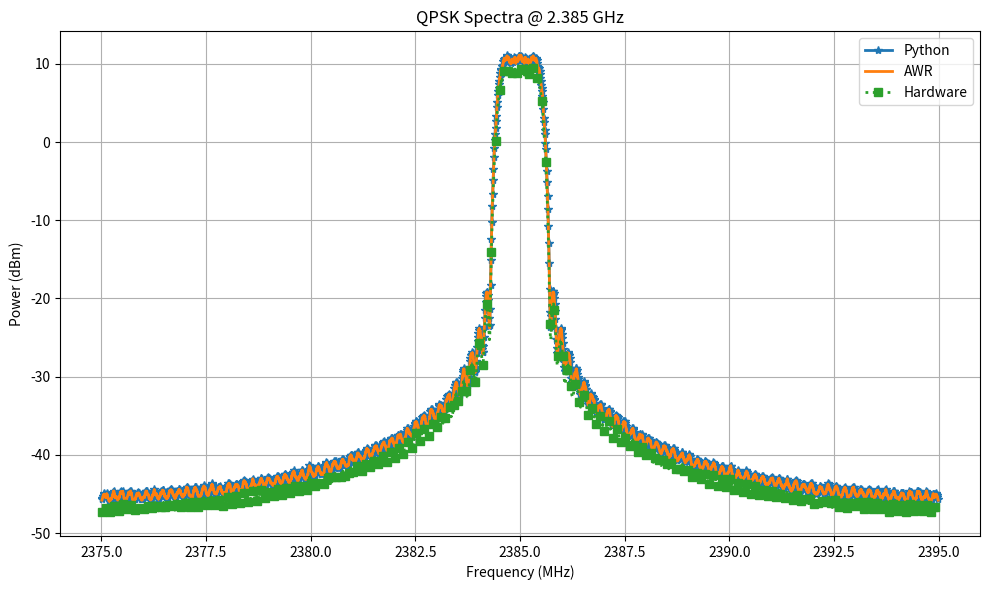

This figure's Python source:
import numpy as np
import matplotlib.pyplot as plt
from scipy.signal import upfirdn
from scipy.fft import fftshift, fft

def rrcosfilter(num_taps, alpha, Ts, Fs):
    T_delta = 1/Fs
    t = np.arange(-num_taps//2, num_taps//2 + 1) * T_delta
    h = np.zeros_like(t)
    for i, ti in enumerate(t):
        if np.isclose(ti, 0.0):
            h[i] = 1.0 + alpha*(4/np.pi - 1)
        elif np.isclose(abs(ti), Ts/(4*alpha)):
            h[i] = (alpha/np.sqrt(2)) * (
                (1 + 2/np.pi)*np.sin(np.pi/(4*alpha)) +
                (1 - 2/np.pi)*np.cos(np.pi/(4*alpha))
            )
        else:
            num = (np.sin(np.pi*ti*(1-alpha)/Ts) +
                   4*alpha*ti/Ts * np.cos(np.pi*ti*(1+alpha)/Ts))
            den = np.pi*ti*(1 - (4*alpha*ti/Ts)**2)/Ts
            h[i] = num/den
    return t, h/np.sqrt(Ts)

def generate_bpsk_signal(num_bits, Fs, Rs, alpha):
    bits    = np.random.randint(0,2,num_bits)
    symbols = 2*bits - 1
    Ts      = 1/Rs
    _, rrc  = rrcosfilter(101, alpha, Ts, Fs)
    up      = int(Fs/Rs)
    upsym   = upfirdn([1], symbols, up=up)
    shaped  = upfirdn(rrc, upsym)
    return shaped[:len(upsym)]

def raw_averaged_psd(signal, Fs, num_segments=20):
    L = len(signal)//num_segments
    f = np.linspace(-Fs/2, Fs/2, L)
    psd = np.zeros(L)
    for i in range(num_segments):
        seg = signal[i*L:(i+1)*L]
        psd += np.abs(fftshift(fft(seg)))**2
    return f, psd/num_segments

def smooth(data, window_len=15):
    return np.convolve(data, np.ones(window_len)/window_len, mode='same')

# --- Parameters ---
Fs = 20e6; Rs = 1e6; alpha = 0.35; num_bits = 10000
center_freq_mhz = 2385

# Generate base waveform once
base_sig = generate_bpsk_signal(num_bits, Fs, Rs, alpha)

# Power levels and target peak alignments
power_levels = [13.1, 13.0, 11.5]
target_peaks = [13.1, 13.0, 11.5]  # two at 13, one at 12
labels       = ['Python', 'AWR', 'Hardware']
colors       = ['tab:blue', 'tab:orange', 'tab:green']
linestyles   = ['-', '-', ':']
markers      = ['*', None, 's']  # square marker for hardware
markevery    = [5, 50, 50]    # hardware markers every 50 points

plt.figure(figsize=(10, 6))
window_len = 15
half = window_len // 2

for P, T, lbl, c, ls, m, me in zip(power_levels, target_peaks, labels, colors, linestyles, markers, markevery):
    # scale waveform by nominal level
    scale = 10**((P - 13.0)/20)
    sig = base_sig * scale
    # compute PSD and align peak
    f, psd_lin = raw_averaged_psd(sig, Fs, num_segments=20)
    psd_db = 10 * np.log10(psd_lin/psd_lin.max()) + T
    # smooth and trim edges
    psd_s = smooth(psd_db, window_len=window_len)
    f_trim = f[half:-half]
    psd_trim = psd_s[half:-half]
    # plot with distinct style
    plt.plot(
        f_trim/1e6 + center_freq_mhz,
        psd_trim,
        label=lbl,
        color=c,
        linestyle=ls,
        marker=m,
        markevery=me,
        linewidth=2
    )

plt.title('QPSK Spectra @ 2.385 GHz')
plt.xlabel('Frequency (MHz)')
plt.ylabel('Power (dBm)')
plt.grid(True)
plt.legend()
plt.tight_layout()
plt.show()
